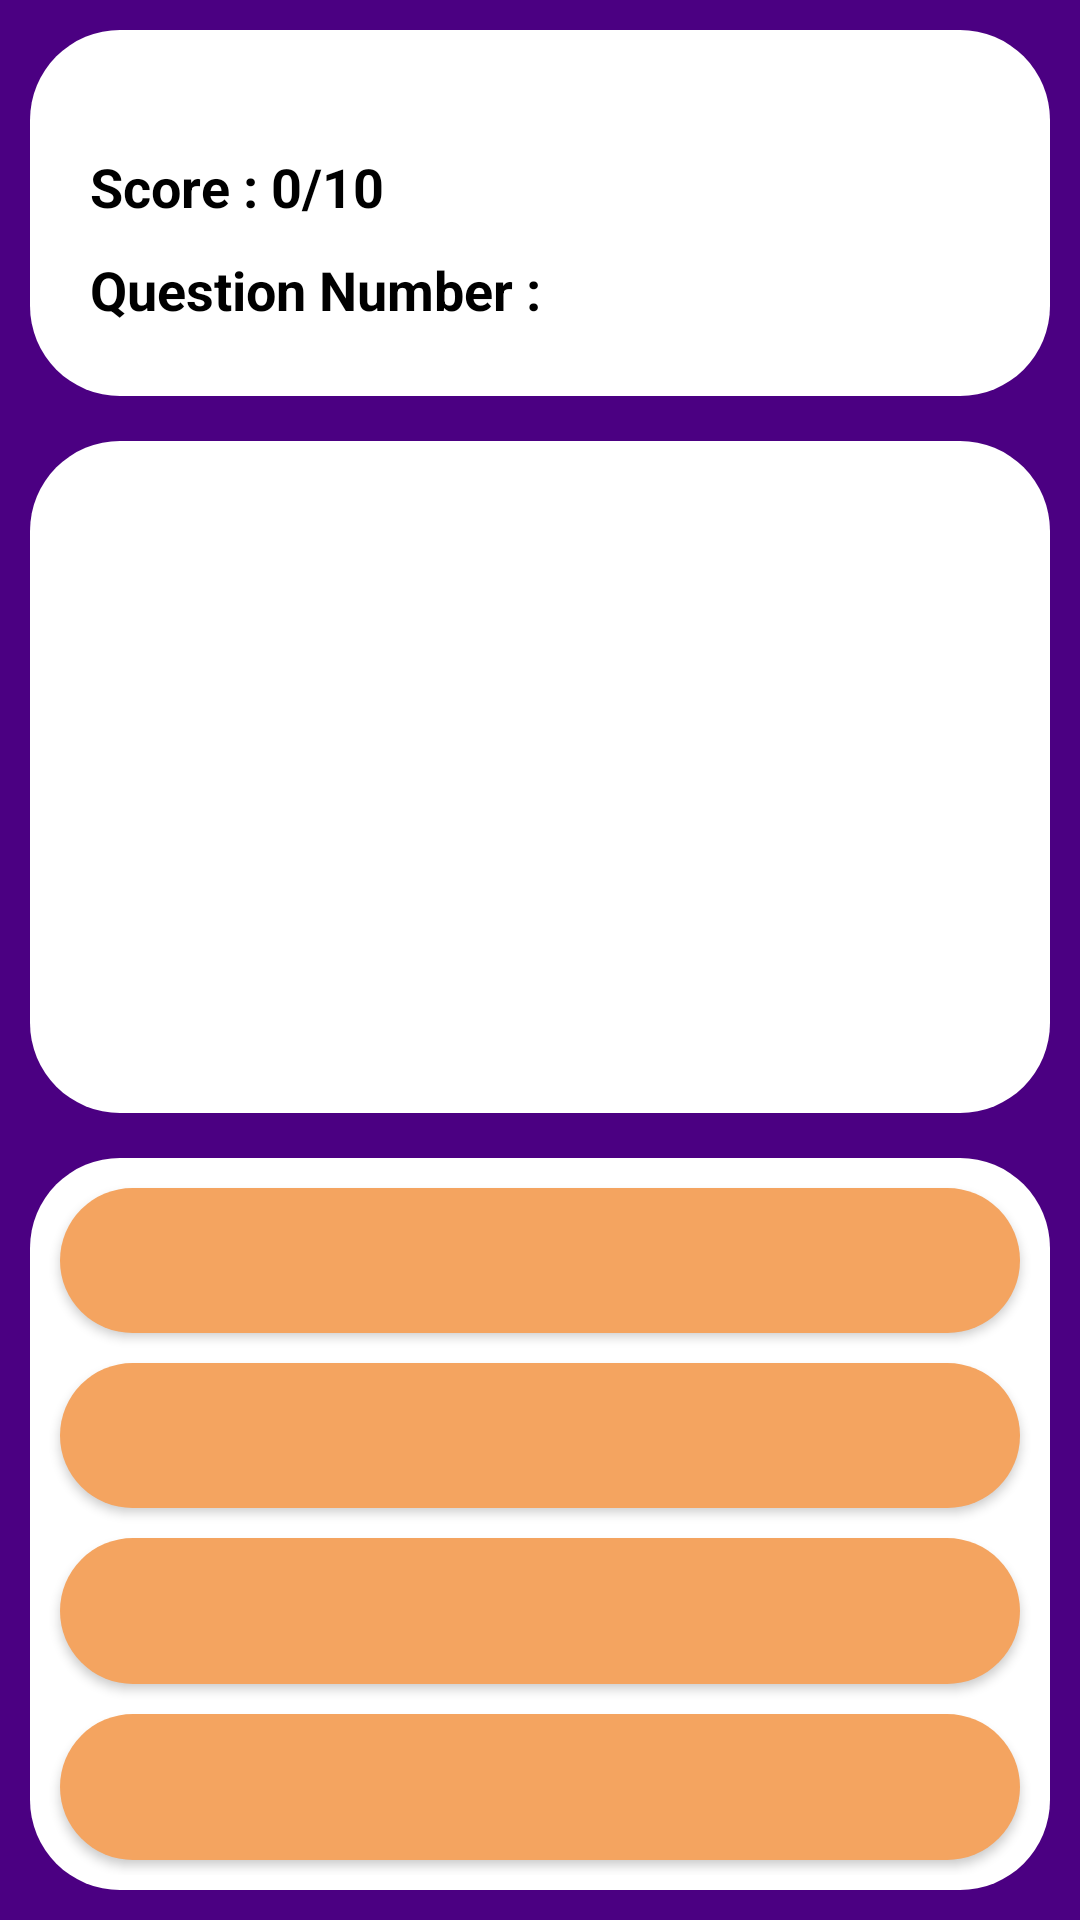

Write the Android layout XML for this screen, with the resource values it uses.
<!-- AndroidManifest.xml: application theme Theme.Quiz -->
<!-- res/layout/activity_quiz.xml -->
<?xml version="1.0" encoding="utf-8"?>
<androidx.constraintlayout.widget.ConstraintLayout xmlns:android="http://schemas.android.com/apk/res/android"
    xmlns:app="http://schemas.android.com/apk/res-auto"
    xmlns:tools="http://schemas.android.com/tools"
    android:layout_width="match_parent"
    android:layout_height="match_parent"
    tools:context=".QuizActivity">




    <LinearLayout
        android:id="@+id/vocabmainLiearLayout"
        android:layout_width="match_parent"
        android:layout_height="match_parent"
        android:background="	#4B0082"
        android:orientation="vertical"
        app:layout_constraintBottom_toBottomOf="parent"
        app:layout_constraintEnd_toEndOf="parent"
        app:layout_constraintStart_toStartOf="parent"
        app:layout_constraintTop_toTopOf="parent">


        <LinearLayout
            android:layout_width="match_parent"
            android:layout_height="0dp"
            android:layout_marginStart="10dp"
            android:layout_marginTop="10dp"
            android:layout_marginEnd="10dp"
            android:layout_marginBottom="5dp"
            android:layout_weight="40"
            android:background="@drawable/textview_corner"
            android:orientation="vertical">


            <TextView
                android:id="@+id/score"
                android:layout_width="wrap_content"
                android:layout_height="wrap_content"
                android:layout_marginStart="20dp"
                android:layout_marginTop="40dp"
                android:text="Score : 0/10"
                android:textColor="@color/black"
                android:textSize="18sp"
                android:textStyle="bold" />

            <TextView
                android:id="@+id/questionNumber"
                android:layout_width="wrap_content"
                android:layout_height="wrap_content"
                android:layout_marginStart="20dp"
                android:layout_marginTop="10dp"
                android:text="Question Number :"
                android:textColor="@color/black"
                android:textSize="18sp"
                android:textStyle="bold" />


        </LinearLayout>


        <LinearLayout
            android:layout_width="match_parent"
            android:layout_height="0dp"
            android:layout_weight="80"
            android:orientation="vertical">

            <TextView
                android:id="@+id/vocabquestiontextView"
                android:layout_width="match_parent"
                android:layout_height="match_parent"
                android:layout_margin="10dp"
                android:background="@drawable/textview_corner"
                android:gravity="center"
                android:padding="10dp"
                android:textAlignment="center"
                android:textColor="@color/black"
                android:textSize="18sp" />
        </LinearLayout>

        <LinearLayout
            android:id="@+id/vocabbuttonLinearLayout"
            android:layout_width="match_parent"
            android:layout_height="0dp"
            android:layout_marginStart="10dp"
            android:layout_marginTop="5dp"
            android:layout_marginEnd="10dp"
            android:layout_marginBottom="10dp"
            android:layout_weight="80"
            android:background="@drawable/textview_corner"
            android:orientation="vertical"
            android:padding="5dp">

            <Button
                android:id="@+id/button2"
                android:layout_width="match_parent"
                android:layout_height="wrap_content"
                android:layout_margin="5dp"
                android:layout_weight="15"
                android:background="@drawable/truefalsebutton_corner"
                android:textColor="@color/black"
                android:textSize="5sp"
                tools:visibility="visible" />

            <Button
                android:id="@+id/button3"
                android:layout_width="match_parent"
                android:layout_height="wrap_content"
                android:layout_margin="5dp"
                android:layout_weight="15"
                android:background="@drawable/truefalsebutton_corner"
                android:textColor="@color/black"
                android:textSize="5sp"
                tools:visibility="visible" />

            <Button
                android:id="@+id/button4"
                android:layout_width="match_parent"
                android:layout_height="wrap_content"
                android:layout_margin="5dp"
                android:layout_weight="15"
                android:background="@drawable/truefalsebutton_corner"
                android:textColor="@color/black"
                android:textSize="5sp"
                tools:visibility="visible" />

            <Button
                android:id="@+id/button5"
                android:layout_width="match_parent"
                android:layout_height="wrap_content"
                android:layout_margin="5dp"
                android:layout_weight="15"
                android:background="@drawable/truefalsebutton_corner"
                android:textColor="@color/black"
                android:textSize="5sp"
                tools:visibility="visible" />
        </LinearLayout>

    </LinearLayout>
</androidx.constraintlayout.widget.ConstraintLayout>
<!-- resources referenced by this layout -->
<resources>
  <color name="black">#FF000000</color>
  <!-- drawable textview_corner (drawable) -->
  <?xml version="1.0" encoding="utf-8"?>
  <shape
      xmlns:android="http://schemas.android.com/apk/res/android">
      <corners android:radius="30dp"/>
      <solid android:color="#FFFFFF"/>
  </shape>
  <!-- drawable truefalsebutton_corner (drawable) -->
  <?xml version="1.0" encoding="utf-8"?>
  <shape
      xmlns:android="http://schemas.android.com/apk/res/android">
      <corners android:radius="50dp"/>
      <solid android:color="#F4A460"/>
  </shape>
  <style name="Theme.Quiz" parent="Theme.AppCompat.Light.NoActionBar">
          
          <item name="colorPrimary">@color/purple_500</item>
          <item name="colorPrimaryVariant">@color/purple_700</item>
          <item name="colorOnPrimary">@color/white</item>
          
          <item name="colorSecondary">@color/teal_200</item>
          <item name="colorSecondaryVariant">@color/teal_700</item>
          <item name="colorOnSecondary">@color/black</item>
          
          <item name="android:statusBarColor" tools:targetApi="l">?attr/colorPrimaryVariant</item>
          
      </style>
  <color name="purple_500">#000000</color>
  <color name="purple_700">#000000</color>
  <color name="white">#FFFFFFFF</color>
  <color name="teal_200">#FF03DAC5</color>
  <color name="teal_700">#FF018786</color>
</resources>
